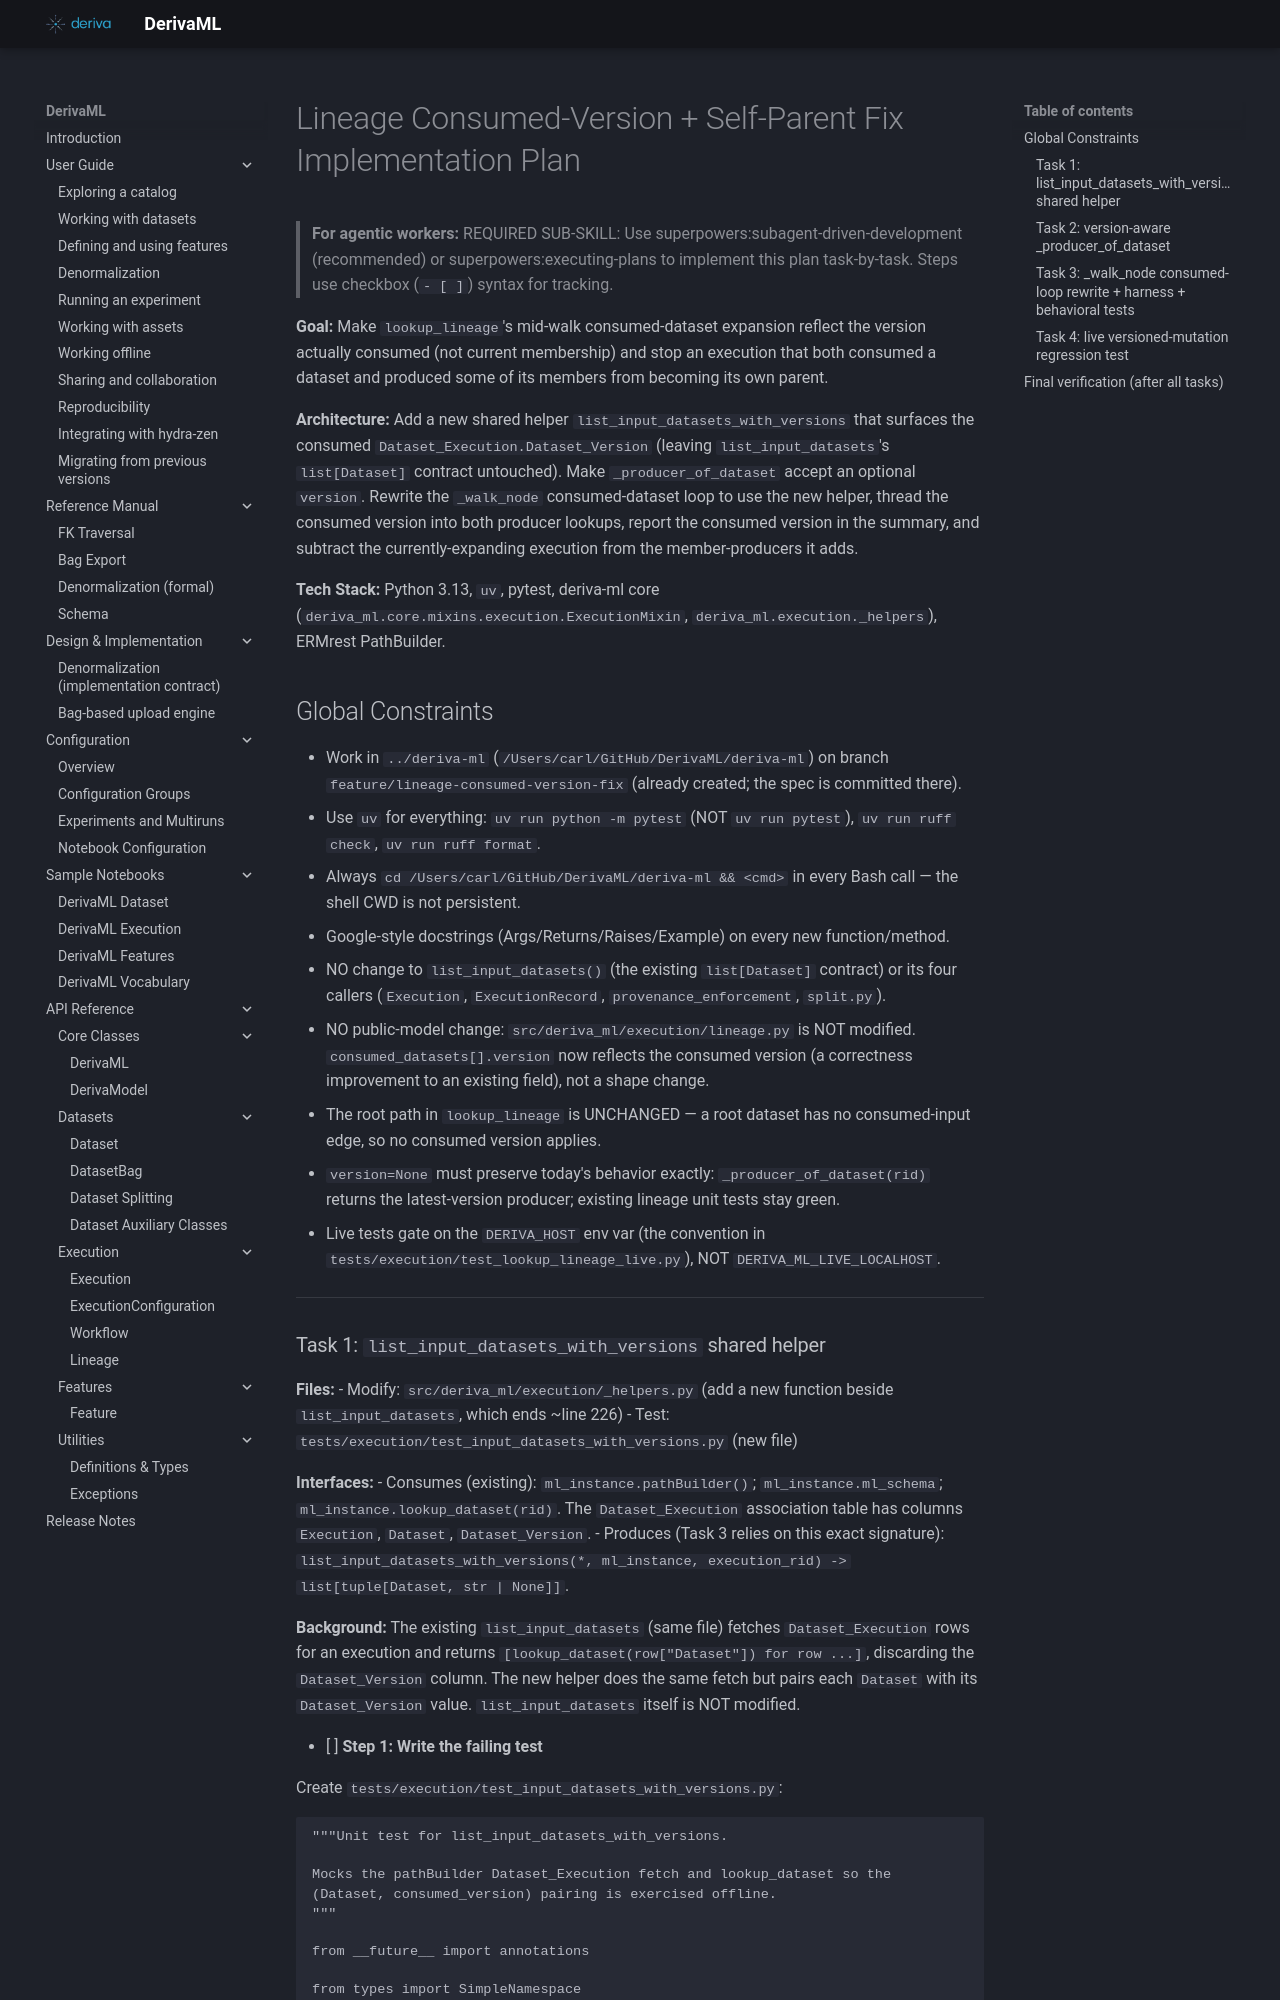

repository: informatics-isi-edu/deriva-ml · page: superpowers/plans/2026-06-26-lineage-consumed-version-fix/index.html · generator: mkdocs

# Lineage Consumed-Version + Self-Parent Fix Implementation Plan

> **For agentic workers:** REQUIRED SUB-SKILL: Use superpowers:subagent-driven-development (recommended) or superpowers:executing-plans to implement this plan task-by-task. Steps use checkbox (`- [ ]`) syntax for tracking.

**Goal:** Make `lookup_lineage`'s mid-walk consumed-dataset expansion reflect the version actually consumed (not current membership) and stop an execution that both consumed a dataset and produced some of its members from becoming its own parent.

**Architecture:** Add a new shared helper `list_input_datasets_with_versions` that surfaces the consumed `Dataset_Execution.Dataset_Version` (leaving `list_input_datasets`'s `list[Dataset]` contract untouched). Make `_producer_of_dataset` accept an optional `version`. Rewrite the `_walk_node` consumed-dataset loop to use the new helper, thread the consumed version into both producer lookups, report the consumed version in the summary, and subtract the currently-expanding execution from the member-producers it adds.

**Tech Stack:** Python 3.13, `uv`, pytest, deriva-ml core (`deriva_ml.core.mixins.execution.ExecutionMixin`, `deriva_ml.execution._helpers`), ERMrest PathBuilder.

## Global Constraints

- Work in `../deriva-ml` (`/Users/carl/GitHub/DerivaML/deriva-ml`) on branch `feature/lineage-consumed-version-fix` (already created; the spec is committed there).
- Use `uv` for everything: `uv run python -m pytest` (NOT `uv run pytest`), `uv run ruff check`, `uv run ruff format`.
- Always `cd /Users/carl/GitHub/DerivaML/deriva-ml && <cmd>` in every Bash call — the shell CWD is not persistent.
- Google-style docstrings (Args/Returns/Raises/Example) on every new function/method.
- NO change to `list_input_datasets()` (the existing `list[Dataset]` contract) or its four callers (`Execution`, `ExecutionRecord`, `provenance_enforcement`, `split.py`).
- NO public-model change: `src/deriva_ml/execution/lineage.py` is NOT modified. `consumed_datasets[].version` now reflects the consumed version (a correctness improvement to an existing field), not a shape change.
- The root path in `lookup_lineage` is UNCHANGED — a root dataset has no consumed-input edge, so no consumed version applies.
- `version=None` must preserve today's behavior exactly: `_producer_of_dataset(rid)` returns the latest-version producer; existing lineage unit tests stay green.
- Live tests gate on the `DERIVA_HOST` env var (the convention in `tests/execution/test_lookup_lineage_live.py`), NOT `DERIVA_ML_LIVE_LOCALHOST`.

---
